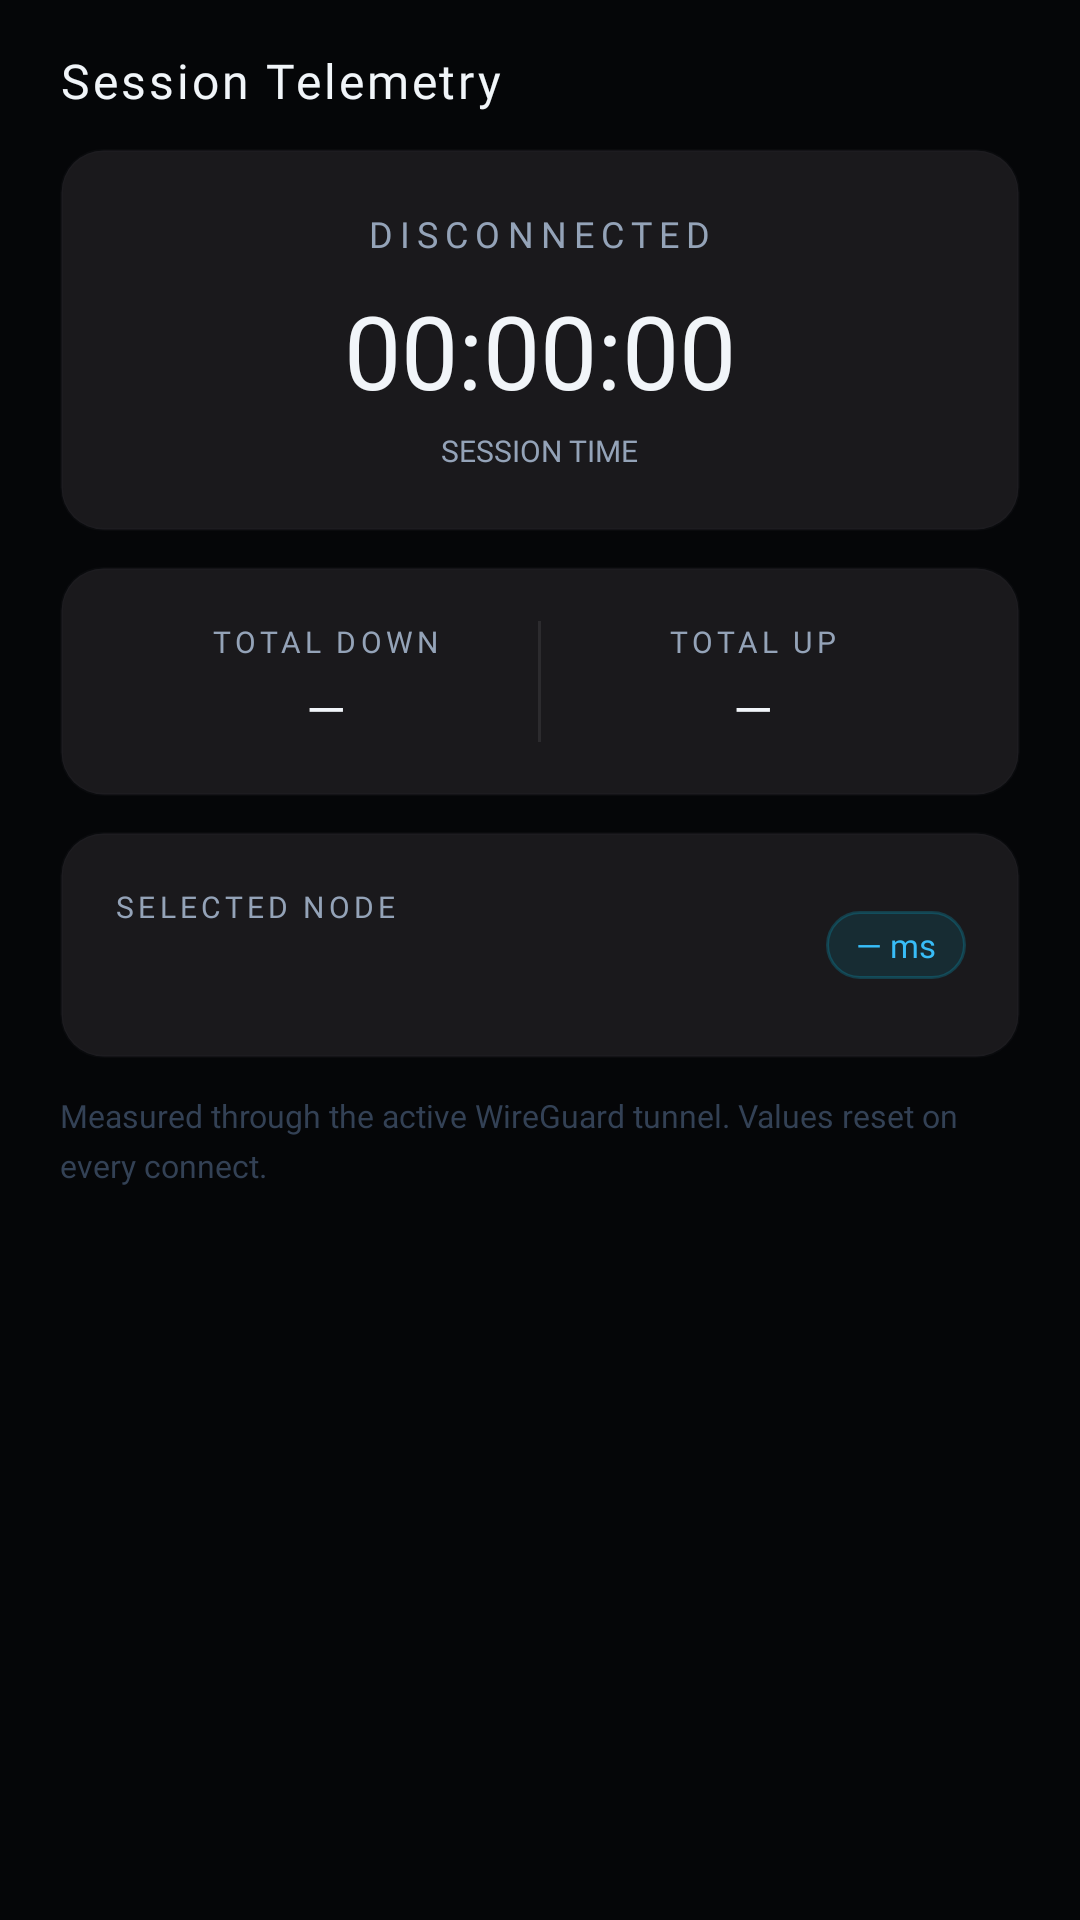

The Android layout XML behind this screen, and the referenced resources:
<!-- AndroidManifest.xml: application theme Theme.App -->
<!-- res/layout/fragment_stats.xml -->
<?xml version="1.0" encoding="utf-8"?>
<ScrollView xmlns:android="http://schemas.android.com/apk/res/android"
    android:layout_width="match_parent"
    android:layout_height="match_parent"
    android:fillViewport="true"
    android:overScrollMode="never"
    android:scrollbars="none">

    <LinearLayout
        android:layout_width="match_parent"
        android:layout_height="wrap_content"
        android:orientation="vertical"
        android:paddingStart="20dp"
        android:paddingEnd="20dp"
        android:paddingTop="16dp">

        <TextView
            android:layout_width="wrap_content"
            android:layout_height="wrap_content"
            android:fontFamily="@font/space_grotesk_700"
            android:letterSpacing="0.06"
            android:text="@string/stats_title"
            android:textColor="@color/text_main"
            android:textSize="16sp" />

        
        <LinearLayout
            android:layout_width="match_parent"
            android:layout_height="wrap_content"
            android:layout_marginTop="12dp"
            android:background="@drawable/bg_card_soft"
            android:gravity="center"
            android:orientation="vertical"
            android:padding="20dp">

            <TextView
                android:id="@+id/stats_status"
                android:layout_width="wrap_content"
                android:layout_height="wrap_content"
                android:fontFamily="@font/jetbrains_mono_600"
                android:letterSpacing="0.2"
                android:text="@string/state_disconnected"
                android:textColor="@color/text_dim"
                android:textSize="12sp" />

            <TextView
                android:id="@+id/stats_time"
                android:layout_width="wrap_content"
                android:layout_height="wrap_content"
                android:layout_marginTop="8dp"
                android:fontFamily="@font/jetbrains_mono_600"
                android:text="00:00:00"
                android:textColor="@color/text_main"
                android:textSize="34sp" />

            <TextView
                android:layout_width="wrap_content"
                android:layout_height="wrap_content"
                android:layout_marginTop="4dp"
                android:fontFamily="@font/jetbrains_mono_400"
                android:text="@string/session_time"
                android:textColor="@color/text_dim"
                android:textSize="10sp" />
        </LinearLayout>

        
        <LinearLayout
            android:layout_width="match_parent"
            android:layout_height="wrap_content"
            android:layout_marginTop="12dp"
            android:background="@drawable/bg_card_soft"
            android:baselineAligned="false"
            android:orientation="horizontal"
            android:padding="18dp">

            <LinearLayout
                android:layout_width="0dp"
                android:layout_height="wrap_content"
                android:layout_weight="1"
                android:gravity="center"
                android:orientation="vertical">

                <TextView
                    android:layout_width="wrap_content"
                    android:layout_height="wrap_content"
                    android:fontFamily="@font/jetbrains_mono_400"
                    android:letterSpacing="0.14"
                    android:text="@string/total_down"
                    android:textColor="@color/text_dim"
                    android:textSize="10sp" />

                <TextView
                    android:id="@+id/stats_down"
                    android:layout_width="wrap_content"
                    android:layout_height="wrap_content"
                    android:layout_marginTop="4dp"
                    android:fontFamily="@font/jetbrains_mono_600"
                    android:text="@string/metric_idle"
                    android:textColor="@color/text_main"
                    android:textSize="17sp" />
            </LinearLayout>

            <View
                android:layout_width="1dp"
                android:layout_height="match_parent"
                android:background="@color/divider" />

            <LinearLayout
                android:layout_width="0dp"
                android:layout_height="wrap_content"
                android:layout_weight="1"
                android:gravity="center"
                android:orientation="vertical">

                <TextView
                    android:layout_width="wrap_content"
                    android:layout_height="wrap_content"
                    android:fontFamily="@font/jetbrains_mono_400"
                    android:letterSpacing="0.14"
                    android:text="@string/total_up"
                    android:textColor="@color/text_dim"
                    android:textSize="10sp" />

                <TextView
                    android:id="@+id/stats_up"
                    android:layout_width="wrap_content"
                    android:layout_height="wrap_content"
                    android:layout_marginTop="4dp"
                    android:fontFamily="@font/jetbrains_mono_600"
                    android:text="@string/metric_idle"
                    android:textColor="@color/text_main"
                    android:textSize="17sp" />
            </LinearLayout>
        </LinearLayout>

        
        <LinearLayout
            android:layout_width="match_parent"
            android:layout_height="wrap_content"
            android:layout_marginTop="12dp"
            android:background="@drawable/bg_card_soft"
            android:gravity="center_vertical"
            android:orientation="horizontal"
            android:padding="18dp">

            <LinearLayout
                android:layout_width="0dp"
                android:layout_height="wrap_content"
                android:layout_weight="1"
                android:orientation="vertical">

                <TextView
                    android:layout_width="wrap_content"
                    android:layout_height="wrap_content"
                    android:fontFamily="@font/jetbrains_mono_400"
                    android:letterSpacing="0.14"
                    android:text="@string/selected_node"
                    android:textColor="@color/text_dim"
                    android:textSize="10sp" />

                <TextView
                    android:id="@+id/stats_node"
                    android:layout_width="wrap_content"
                    android:layout_height="wrap_content"
                    android:layout_marginTop="4dp"
                    android:fontFamily="@font/space_grotesk_700"
                    android:textColor="@color/text_main"
                    android:textSize="16sp" />
            </LinearLayout>

            <LinearLayout
                android:layout_width="wrap_content"
                android:layout_height="wrap_content"
                android:background="@drawable/bg_ping_pill"
                android:gravity="center_vertical"
                android:orientation="horizontal"
                android:paddingStart="10dp"
        android:paddingEnd="10dp"
                android:paddingTop="4dp"
        android:paddingBottom="4dp">

                <TextView
                    android:id="@+id/stats_ping"
                    android:layout_width="wrap_content"
                    android:layout_height="wrap_content"
                    android:fontFamily="@font/jetbrains_mono_600"
                    android:text="@string/ping_untested"
                    android:textColor="@color/primary_light"
                    android:textSize="11sp" />
            </LinearLayout>
        </LinearLayout>

        <TextView
            android:layout_width="match_parent"
            android:layout_height="wrap_content"
            android:layout_marginTop="12dp"
            android:fontFamily="@font/jetbrains_mono_400"
            android:lineSpacingExtra="4dp"
            android:text="@string/stats_note"
            android:textColor="@color/outline"
            android:textSize="10.5sp" />
    </LinearLayout>
</ScrollView>
<!-- resources referenced by this layout -->
<resources>
  <color name="divider">#14FFFFFF</color>
  <color name="outline">#334155</color>
  <color name="primary_light">#38BDF8</color>
  <color name="text_dim">#94A3B8</color>
  <color name="text_main">#F1F5F9</color>
  <!-- drawable bg_card_soft (drawable) -->
  <?xml version="1.0" encoding="utf-8"?>
  <shape xmlns:android="http://schemas.android.com/apk/res/android" android:shape="rectangle">
      <solid android:color="#F21C1B1E" />
      <corners android:radius="14dp" />
      <stroke android:width="1dp" android:color="#143E4850" />
  </shape>
  <!-- drawable bg_ping_pill (drawable) -->
  <?xml version="1.0" encoding="utf-8"?>
  <shape xmlns:android="http://schemas.android.com/apk/res/android" android:shape="rectangle">
      <solid android:color="#1A00D2FF" />
      <corners android:radius="99dp" />
      <stroke android:width="1dp" android:color="#3300D2FF" />
  </shape>
  <string name="metric_idle">—</string>
  <string name="ping_untested">— ms</string>
  <string name="selected_node">SELECTED NODE</string>
  <string name="session_time">SESSION TIME</string>
  <string name="state_disconnected">DISCONNECTED</string>
  <string name="stats_note">Measured through the active WireGuard tunnel. Values reset on every connect.</string>
  <string name="stats_title">Session Telemetry</string>
  <string name="total_down">TOTAL DOWN</string>
  <string name="total_up">TOTAL UP</string>
  <style name="Theme.App" parent="Theme.Material3.Dark.NoActionBar">
          <item name="android:windowBackground">@color/bg_main</item>
          <item name="android:statusBarColor">@color/bg_main</item>
          <item name="android:navigationBarColor">@color/bg_main</item>
          <item name="android:windowLightStatusBar">false</item>
          <item name="colorPrimary">@color/primary_light</item>
          <item name="colorOnPrimary">@color/bg_main</item>
          <item name="colorSurface">@color/card_bg</item>
          <item name="android:colorBackground">@color/bg_main</item>
      </style>
  <color name="bg_main">#050608</color>
  <color name="card_bg">#0C1018</color>
</resources>
